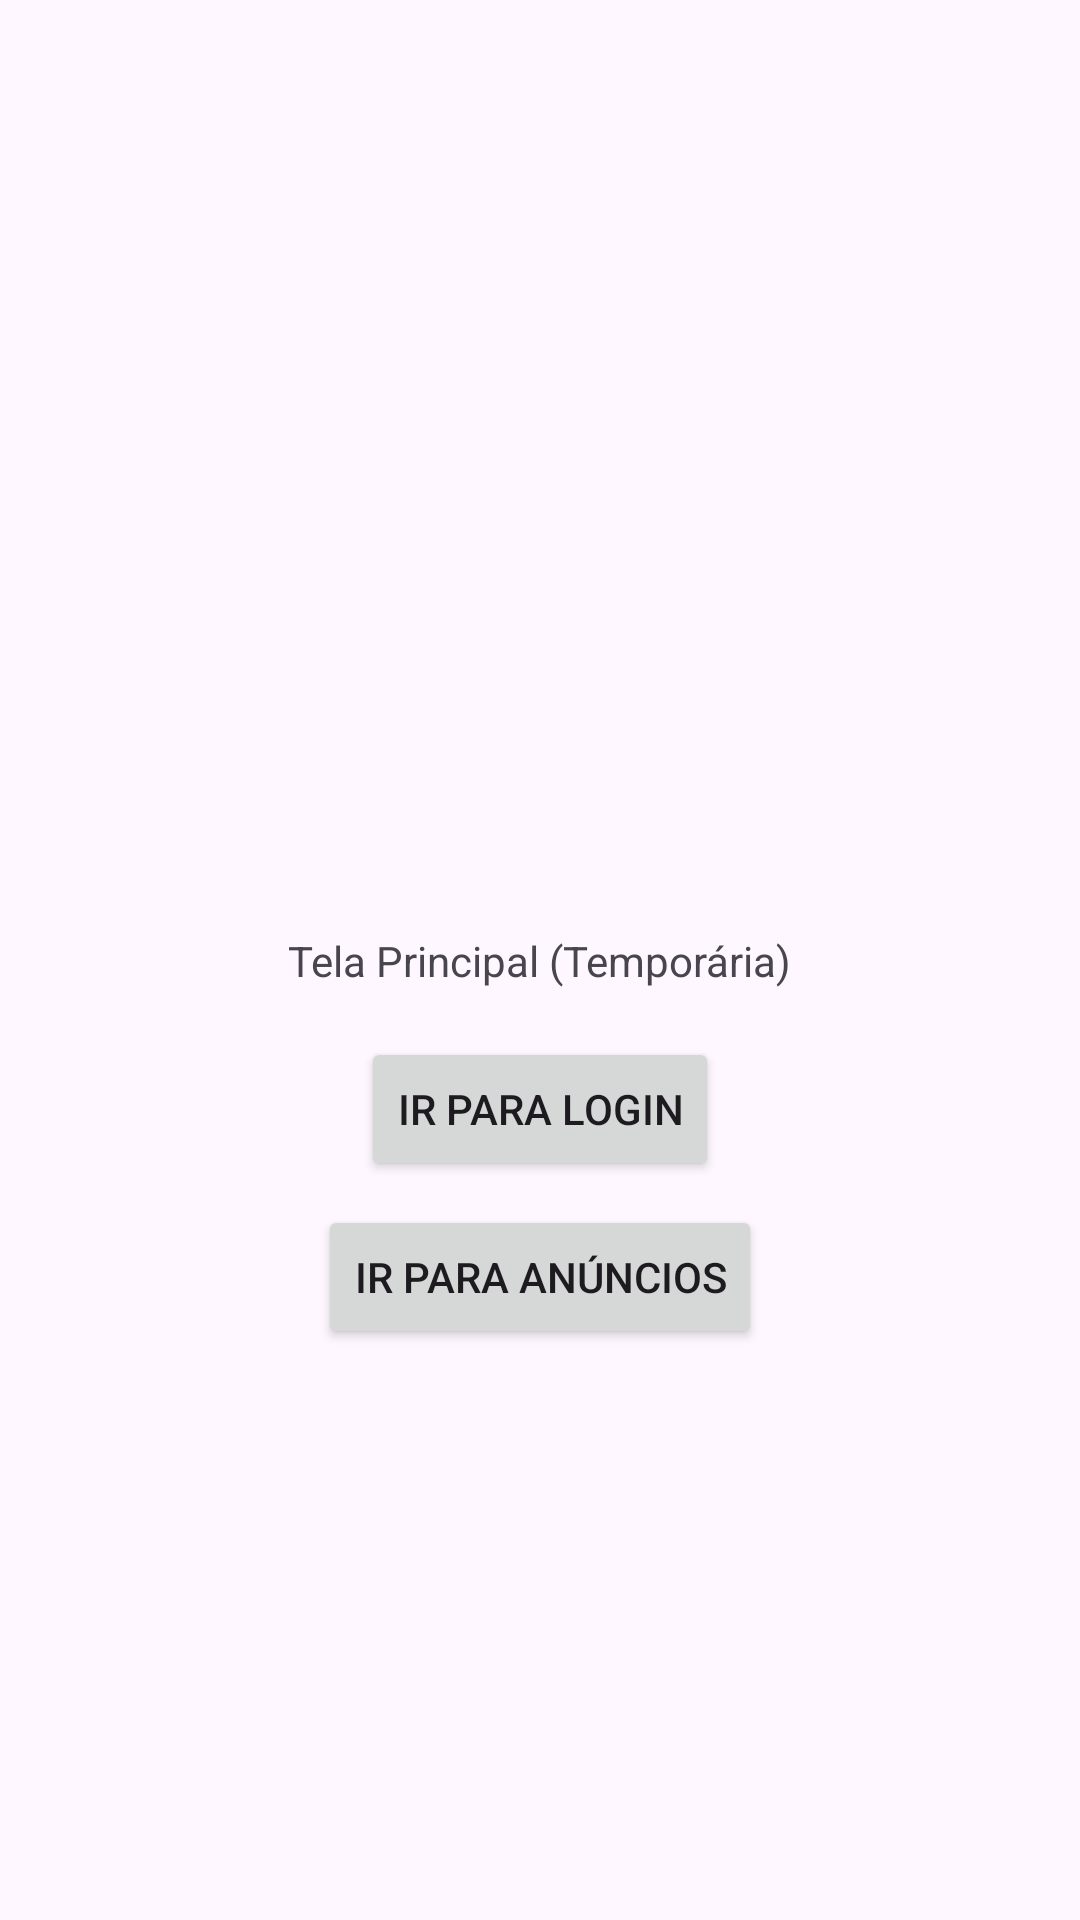

Produce the Android XML layout that renders to this screen, including the resource entries it uses.
<!-- AndroidManifest.xml: application theme Theme.AnunciosLoc -->
<!-- res/layout/activity_main.xml -->
<?xml version="1.0" encoding="utf-8"?>
<androidx.constraintlayout.widget.ConstraintLayout xmlns:android="http://schemas.android.com/apk/res/android"
    xmlns:app="http://schemas.android.com/apk/res-auto"
    xmlns:tools="http://schemas.android.com/tools"
    android:id="@+id/main"
    android:layout_width="match_parent"
    android:layout_height="match_parent"
    tools:context=".MainActivity">

    <TextView
        android:id="@+id/textView_hello"
        android:layout_width="wrap_content"
        android:layout_height="wrap_content"
        android:text="Tela Principal (Temporária)"
        app:layout_constraintBottom_toBottomOf="parent"
        app:layout_constraintEnd_toEndOf="parent"
        app:layout_constraintStart_toStartOf="parent"
        app:layout_constraintTop_toTopOf="parent" />

    <Button
        android:id="@+id/button_to_login"
        android:layout_width="wrap_content"
        android:layout_height="wrap_content"
        android:layout_marginTop="16dp"
        android:text="Ir para Login"
        app:layout_constraintTop_toBottomOf="@+id/textView_hello"
        app:layout_constraintStart_toStartOf="parent"
        app:layout_constraintEnd_toEndOf="parent" />

    <Button
        android:id="@+id/button_to_anuncios"
        android:layout_width="wrap_content"
        android:layout_height="wrap_content"
        android:layout_marginTop="8dp"
        android:text="Ir para Anúncios"
        app:layout_constraintTop_toBottomOf="@+id/button_to_login"
        app:layout_constraintStart_toStartOf="parent"
        app:layout_constraintEnd_toEndOf="parent" />

</androidx.constraintlayout.widget.ConstraintLayout>
<!-- resources referenced by this layout -->
<resources>
  <style name="Theme.AnunciosLoc" parent="Base.Theme.AnunciosLoc" />
  <style name="Base.Theme.AnunciosLoc" parent="Theme.Material3.DayNight.NoActionBar">
          
          
      </style>
</resources>
